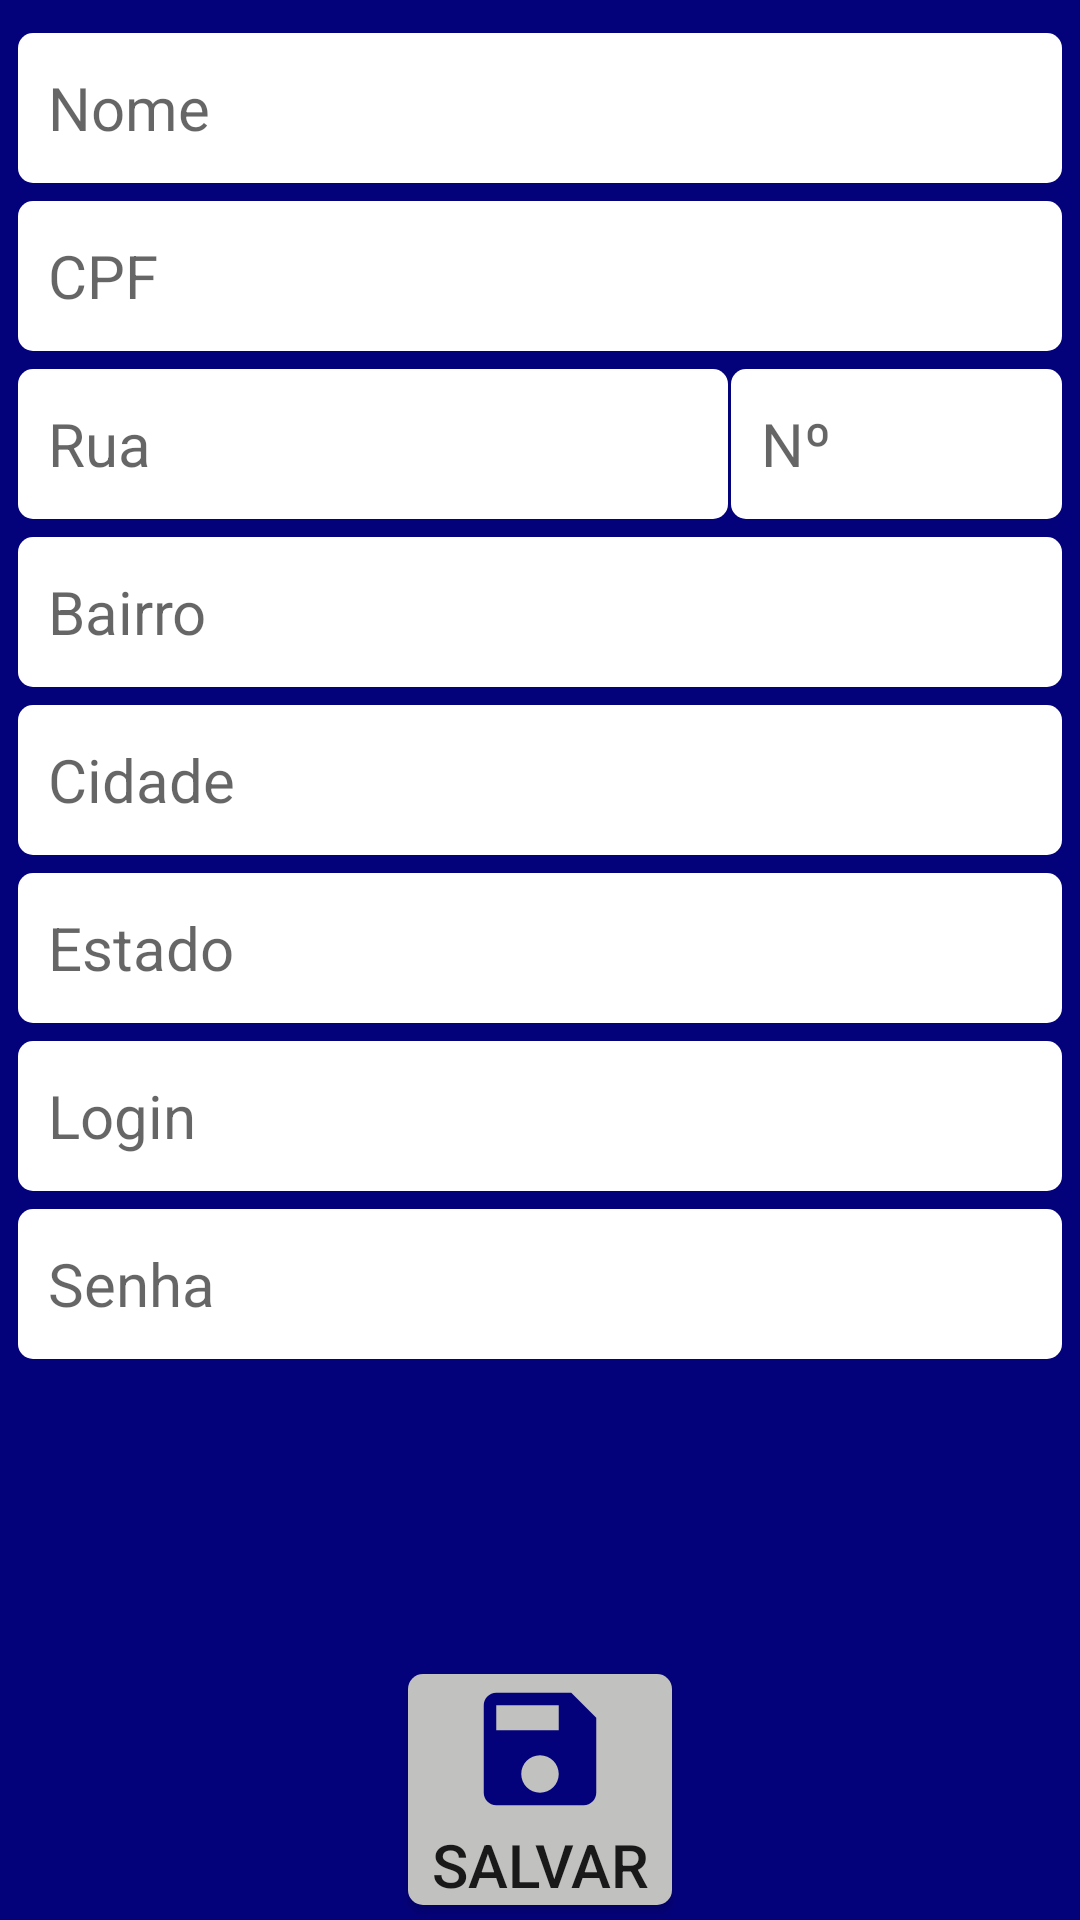

This screen was rendered from an Android layout file. Write that file and the resources it references.
<!-- AndroidManifest.xml: application theme Theme.AppCompat.Light.DarkActionBar -->
<!-- res/layout/activity_cadastrar_usuario.xml -->
<?xml version="1.0" encoding="utf-8"?>
<LinearLayout xmlns:android="http://schemas.android.com/apk/res/android"
    xmlns:app="http://schemas.android.com/apk/res-auto"
    xmlns:tools="http://schemas.android.com/tools"
    android:layout_width="match_parent"
    android:layout_height="match_parent"
    android:background="@color/color_menu"
    android:orientation="vertical"
    android:layout_margin="@dimen/margem_tela_menu"
    tools:context=".activities.ActivityCadastrarUsuario">


    <ScrollView
        android:layout_width="match_parent"
        android:layout_height="match_parent"
        android:layout_weight="1">

        <LinearLayout
            android:layout_width="match_parent"
            android:layout_height="wrap_content"
            android:orientation="horizontal"
            android:layout_margin="@dimen/margem_tela_menu"
            >


            <LinearLayout
                android:layout_width="match_parent"
                android:layout_height="wrap_content"
                android:orientation="vertical">

                <Space
                    android:layout_width="match_parent"
                    android:layout_height="@dimen/espaco_formulario" />

                <EditText
                    android:id="@+id/editTextNome"
                    android:layout_width="match_parent"
                    android:layout_height="@dimen/box_formulario"
                    android:layout_marginTop="@dimen/margem_tela_cadastro"
                    android:layout_marginEnd="@dimen/margem_tela_cadastro"
                    android:layout_marginStart="@dimen/margem_tela_cadastro"
                    android:autofillHints=""
                    android:hint="@string/nome"
                    android:textSize="@dimen/font_formulario"
                    android:paddingLeft="10dp"
                    android:paddingRight="10dp"
                    android:background="@drawable/box_formulario_background"
                    android:ems="10"
                    android:inputType="textPersonName"
                    tools:targetApi="o" />

                <Space
                    android:layout_width="match_parent"
                    android:layout_height="@dimen/espaco_formulario" />

                <EditText
                    android:id="@+id/editTextCpf"
                    android:layout_width="match_parent"
                    android:layout_height="@dimen/box_formulario"
                    android:layout_marginTop="@dimen/margem_tela_cadastro"
                    android:layout_marginEnd="@dimen/margem_tela_cadastro"
                    android:layout_marginStart="@dimen/margem_tela_cadastro"
                    android:autofillHints=""
                    android:paddingLeft="10dp"
                    android:paddingRight="10dp"
                    android:background="@drawable/box_formulario_background"
                    android:ems="10"
                    android:inputType="numberSigned"
                    android:hint="@string/cpf"
                    android:textSize="@dimen/font_formulario"
                    tools:targetApi="o" />

                <Space
                    android:layout_width="match_parent"
                    android:layout_height="@dimen/espaco_formulario" />

                <LinearLayout
                    android:layout_width="wrap_content"
                    android:layout_height="wrap_content"
                    android:orientation="horizontal">

                    <EditText
                        android:id="@+id/editTextRua"
                        android:layout_width="match_parent"
                        android:layout_height="@dimen/box_formulario"
                        android:layout_marginTop="@dimen/margem_tela_cadastro"
                        android:layout_marginEnd="@dimen/margem_tela_cadastro"
                        android:layout_marginStart="@dimen/margem_tela_cadastro"
                        android:autofillHints=""
                        android:paddingLeft="10dp"
                        android:paddingRight="10dp"
                        android:background="@drawable/box_formulario_background"
                        android:ems="10"
                        android:hint="@string/rua"
                        android:inputType="textPersonName"
                        android:textSize="@dimen/font_formulario"
                        tools:targetApi="o" />


                    <EditText
                        android:id="@+id/editTextNumero"
                        android:layout_width="match_parent"
                        android:layout_height="@dimen/box_formulario"
                        android:layout_marginTop="@dimen/margem_tela_cadastro"
                        android:layout_marginEnd="@dimen/margem_tela_cadastro"
                        android:autofillHints=""
                        android:paddingLeft="10dp"
                        android:paddingRight="10dp"
                        android:background="@drawable/box_formulario_background"
                        android:ems="10"
                        android:inputType="numberSigned"
                        android:hint="@string/numero"
                        android:maxLength="4"
                        android:textSize="@dimen/font_formulario"
                        tools:targetApi="o" />


                </LinearLayout>

                <Space
                    android:layout_width="match_parent"
                    android:layout_height="@dimen/espaco_formulario" />


                <EditText
                    android:id="@+id/editTextBairro"
                    android:layout_width="match_parent"
                    android:layout_height="@dimen/box_formulario"
                    android:layout_marginTop="@dimen/margem_tela_cadastro"
                    android:layout_marginEnd="@dimen/margem_tela_cadastro"
                    android:layout_marginStart="@dimen/margem_tela_cadastro"
                    android:autofillHints=""
                    android:paddingLeft="10dp"
                    android:paddingRight="10dp"
                    android:background="@drawable/box_formulario_background"
                    android:ems="10"
                    android:inputType="textPersonName"
                    android:hint="@string/bairro"
                    android:textSize="@dimen/font_formulario"
                    tools:targetApi="o" />

                <Space
                    android:layout_width="match_parent"
                    android:layout_height="@dimen/espaco_formulario" />

                <EditText
                    android:id="@+id/editTextCidade"
                    android:layout_width="match_parent"
                    android:layout_height="@dimen/box_formulario"
                    android:layout_marginTop="@dimen/margem_tela_cadastro"
                    android:layout_marginEnd="@dimen/margem_tela_cadastro"
                    android:layout_marginStart="@dimen/margem_tela_cadastro"
                    android:autofillHints=""
                    android:paddingLeft="10dp"
                    android:paddingRight="10dp"
                    android:background="@drawable/box_formulario_background"
                    android:ems="10"
                    android:inputType="textPersonName"
                    android:hint="@string/cidade"
                    android:textSize="@dimen/font_formulario"
                    tools:targetApi="o" />

                <Space
                    android:layout_width="match_parent"
                    android:layout_height="@dimen/espaco_formulario" />

                <EditText
                    android:id="@+id/editTextEstado"
                    android:layout_width="match_parent"
                    android:layout_height="@dimen/box_formulario"
                    android:layout_marginTop="@dimen/margem_tela_cadastro"
                    android:layout_marginEnd="@dimen/margem_tela_cadastro"
                    android:layout_marginStart="@dimen/margem_tela_cadastro"
                    android:autofillHints=""
                    android:paddingLeft="10dp"
                    android:paddingRight="10dp"
                    android:background="@drawable/box_formulario_background"
                    android:ems="10"
                    android:inputType="textPersonName"
                    android:hint="@string/estado"
                    android:textSize="@dimen/font_formulario"
                    tools:targetApi="o" />

                <Space
                    android:layout_width="match_parent"
                    android:layout_height="@dimen/espaco_formulario" />

                <EditText
                    android:id="@+id/editTextLogin"
                    android:layout_width="match_parent"
                    android:layout_height="@dimen/box_formulario"
                    android:layout_marginTop="@dimen/margem_tela_cadastro"
                    android:layout_marginEnd="@dimen/margem_tela_cadastro"
                    android:layout_marginStart="@dimen/margem_tela_cadastro"
                    android:autofillHints=""
                    android:paddingLeft="10dp"
                    android:paddingRight="10dp"
                    android:background="@drawable/box_formulario_background"
                    android:ems="10"
                    android:inputType="text"
                    android:hint="@string/login"
                    android:textSize="@dimen/font_formulario"
                    tools:targetApi="o" />

                <Space
                    android:layout_width="match_parent"
                    android:layout_height="@dimen/espaco_formulario" />

                <EditText
                    android:id="@+id/editTextSenha"
                    android:layout_width="match_parent"
                    android:layout_height="@dimen/box_formulario"
                    android:layout_marginTop="@dimen/margem_tela_cadastro"
                    android:layout_marginEnd="@dimen/margem_tela_cadastro"
                    android:layout_marginStart="@dimen/margem_tela_cadastro"
                    android:autofillHints=""
                    android:paddingLeft="10dp"
                    android:paddingRight="10dp"
                    android:background="@drawable/box_formulario_background"
                    android:ems="10"
                    android:inputType="textPassword"
                    android:hint="@string/senha"
                    android:textSize="@dimen/font_formulario"
                    tools:targetApi="o" />

                <Space
                    android:layout_width="match_parent"
                    android:layout_height="@dimen/espaco_formulario" />



            </LinearLayout>


        </LinearLayout>


    </ScrollView>

    <Button
        android:id="@+id/buttonSalvar"
        android:layout_width="wrap_content"
        android:layout_height="wrap_content"
        android:layout_marginBottom="@dimen/margem_tela_menu"
        android:layout_gravity="center_horizontal|center_vertical"
        android:drawableTop="@drawable/ic_save_black_24dp"
        android:background="@drawable/button_background"
        android:text="@string/salvar"
        android:textSize="@dimen/font_formulario"
        />


</LinearLayout>
<!-- resources referenced by this layout -->
<resources>
  <color name="color_menu">#04027B</color>
  <dimen name="box_formulario">50sp</dimen>
  <dimen name="espaco_formulario">5sp</dimen>
  <dimen name="font_formulario">20sp</dimen>
  <dimen name="margem_tela_cadastro">1dp</dimen>
  <dimen name="margem_tela_menu">5dp</dimen>
  <!-- drawable box_formulario_background (drawable) -->
  <?xml version="1.0" encoding="utf-8"?>
  <shape xmlns:android="http://schemas.android.com/apk/res/android"
      android:shape="rectangle">
  
      <solid
          android:color="@color/color_box_formulario" />
  
      <corners
          android:radius="5dp"
          />
  </shape>
  <!-- drawable button_background (drawable) -->
  <?xml version="1.0" encoding="utf-8"?>
  <shape xmlns:android="http://schemas.android.com/apk/res/android"
      android:shape="rectangle">
  
      <solid
          android:color="@color/bg_tela_login" />
  
      <corners
          android:radius="5dp"
          />
  
  
  </shape>
  <!-- drawable ic_save_black_24dp (drawable) -->
  <vector xmlns:android="http://schemas.android.com/apk/res/android"
          android:width="50dp"
          android:height="50dp"
          android:viewportWidth="24.0"
          android:viewportHeight="24.0">
      <path
          android:fillColor="@color/color_menu"
          android:pathData="M17,3L5,3c-1.11,0 -2,0.9 -2,2v14c0,1.1 0.89,2 2,2h14c1.1,0 2,-0.9 2,-2L21,7l-4,-4zM12,19c-1.66,0 -3,-1.34 -3,-3s1.34,-3 3,-3 3,1.34 3,3 -1.34,3 -3,3zM15,9L5,9L5,5h10v4z"/>
  </vector>
  <string name="bairro">Bairro</string>
  <string name="cidade">Cidade</string>
  <string name="cpf">CPF</string>
  <string name="estado">Estado</string>
  <string name="login">Login</string>
  <string name="nome">Nome</string>
  <string name="numero">Nº</string>
  <string name="rua">Rua</string>
  <string name="salvar">Salvar</string>
  <string name="senha">Senha</string>
  <color name="color_box_formulario">#FFFFFF</color>
  <color name="bg_tela_login">#C1C2C0</color>
</resources>
